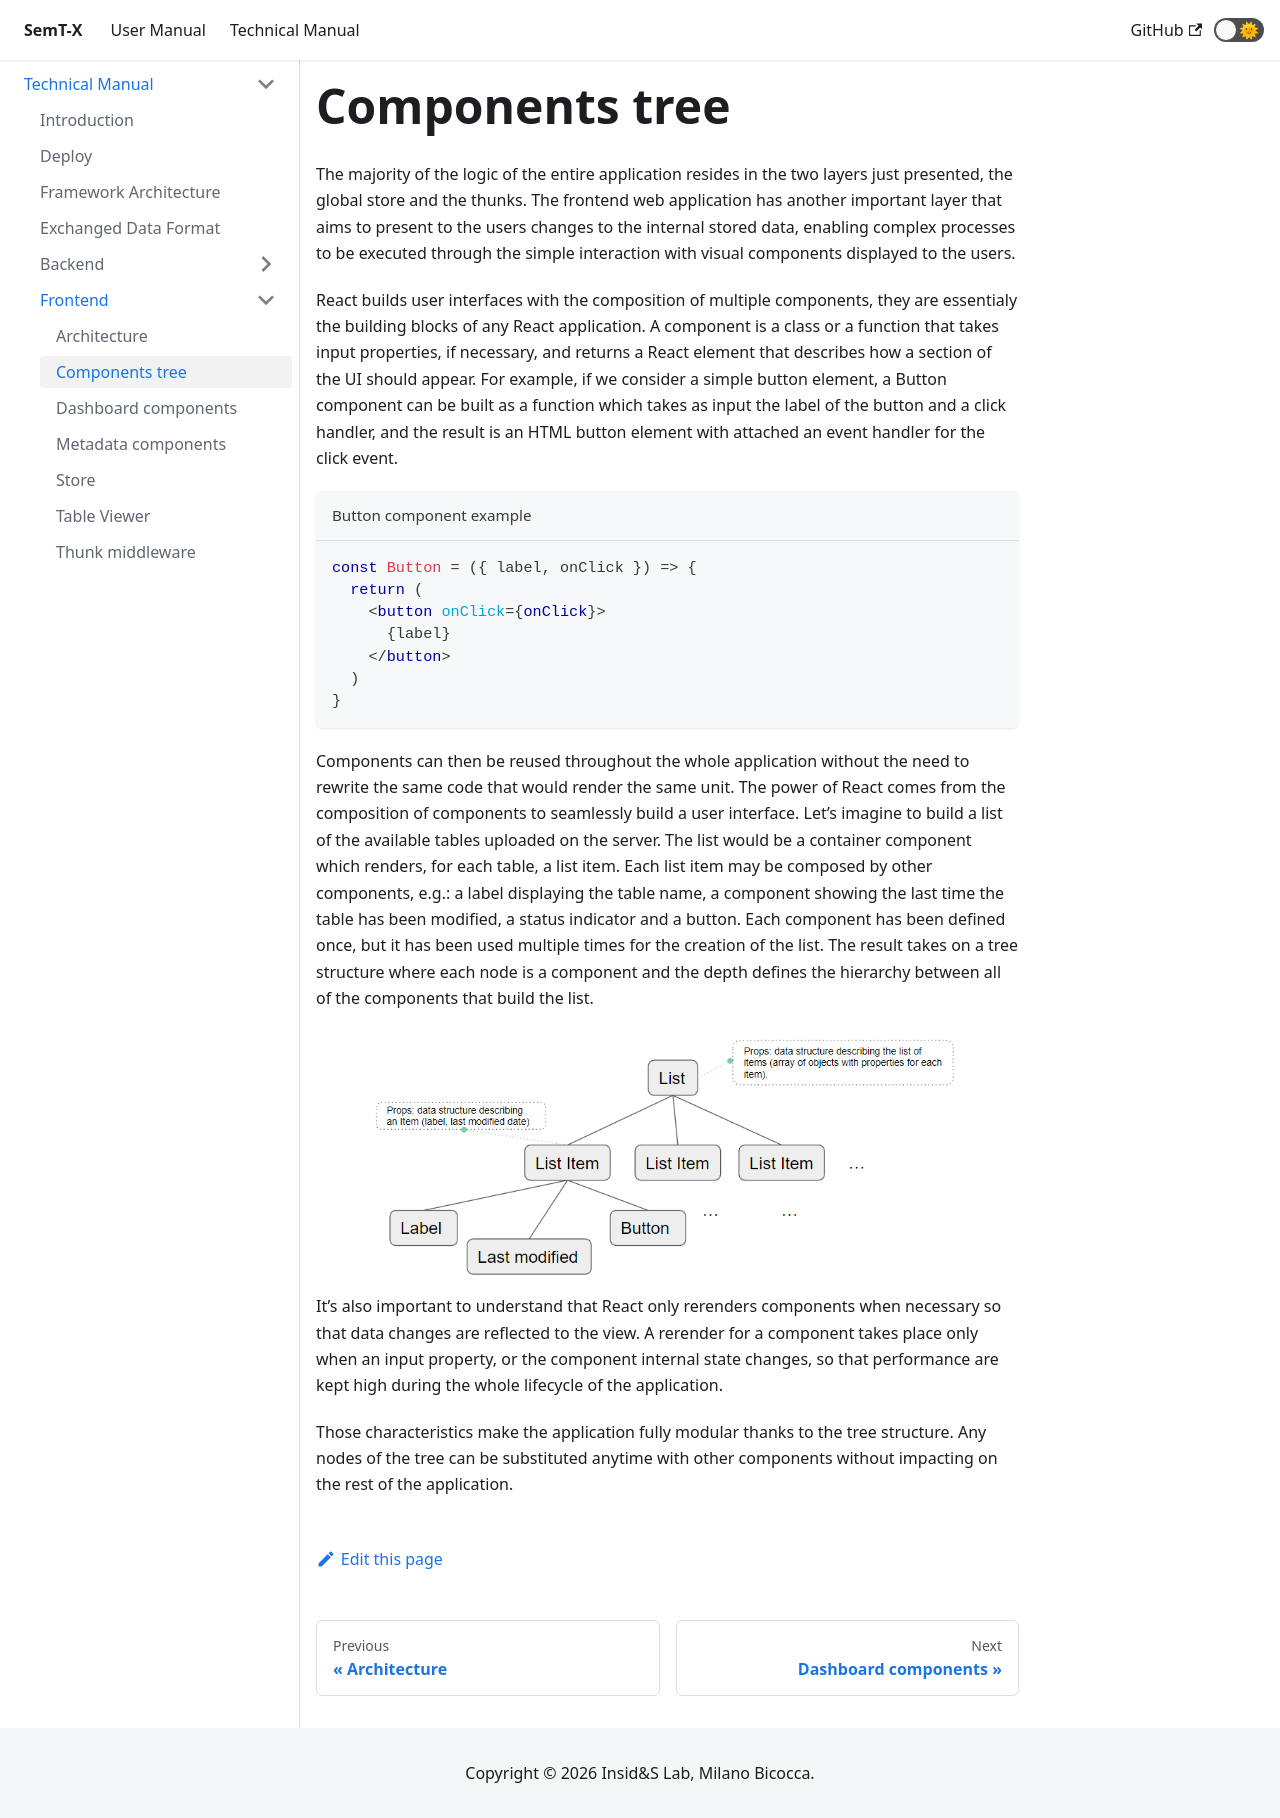

repository: I2Tunimib/I2T-docs · page: technical-manual/frontend/components/index.html · generator: docusaurus

---
sidebar_position: 4
---

# Components tree
The majority of the logic of the entire application
resides in the two layers just presented, the global store and the thunks. The
frontend web application has another important layer that aims to present to
the users changes to the internal stored data, enabling complex processes to
be executed through the simple interaction with visual components displayed
to the users.

React builds user interfaces with the composition of multiple components,
they are essentialy the building blocks of any React application. A component is a class or a function that takes input properties, if necessary, and
returns a React element that describes how a section of the UI should appear. For example, if we consider a simple button element, a Button component can be
built as a function which takes as input the label of the button and a click
handler, and the result is an HTML button element with attached an event
handler for the click event.

```tsx title="Button component example"
const Button = ({ label, onClick }) => {
  return (
    <button onClick={onClick}>
      {label}
    </button>
  )
}
```

Components can then be reused throughout the whole application without the need to rewrite the same code that would render the same unit. The
power of React comes from the composition of components to seamlessly
build a user interface. Let’s imagine to build a list of the available tables
uploaded on the server. The list would be a container component which renders, for each table, a list item. Each list item may be composed by other
components, e.g.: a label displaying the table name, a component showing
the last time the table has been modified, a status indicator and a button.
Each component has been defined once, but it has been used multiple times
for the creation of the list. The result takes on a tree structure where each
node is a component and the depth defines the hierarchy between all of the
components that build the list.

<div style={{textAlign: 'center'}}>
  <img style={{width: '600px'}} src="/I2T-docs/img/component-tree.png" />
</div>

It’s also important to understand that React only rerenders components
when necessary so that data changes are reflected to the view. A rerender
for a component takes place only when an input property, or the component
internal state changes, so that performance are kept high during the whole
lifecycle of the application.

Those characteristics make the application fully modular thanks to the
tree structure. Any nodes of the tree can be substituted anytime with other
components without impacting on the rest of the application.
